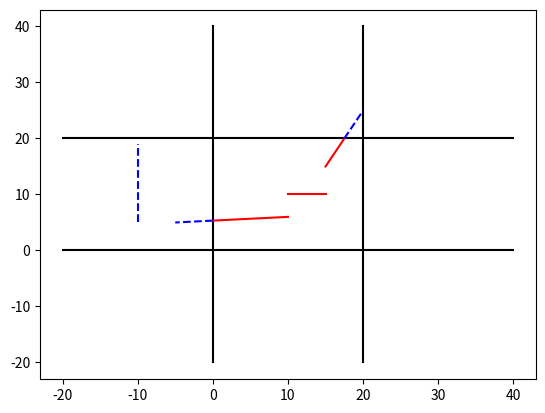

Write the Python code that produced this figure.
import matplotlib.pyplot as plt

middle = 0
left = 1
right = 2
bottom = 4
top = 8

def checkpoint(p):
    total = 0
    if (xmin<=p[0]<=xmax and xmin<=p[1]<=xmax):
        return total
    else:
        if xmin<=p[0]<=xmax:
            if p[1]>20:
                total = total + top
            else:
                total = total + bottom
        if ymin<=p[1]<=ymax:
            if p[0]>20:
                total = total + right
            else:
                total = total + left
    return total

def find_points(first, second):
    slope = (first[1]-second[1])/(first[0]-second[0])
    if (checkpoint(first) == 0):
        inside = first
        outside = second
    else:
        inside = second
        outside = first

    if (checkpoint(outside)==left):
        xnew = xmin
        ynew = inside[1] + slope*(xnew-inside[0])
    elif (checkpoint(outside)==right):
        xnew = xmax
        ynew = inside[1] + slope*(xnew-inside[0])
    elif (checkpoint(outside)==bottom):
        ynew = ymin
        xnew = inside[0] + (ynew-inside[1])/slope
    else:
        ynew = ymax
        xnew = inside[0] + (ynew-inside[1])/slope

    return ((xnew,ynew),inside,outside)

def check_line(x , y):
    first = checkpoint(x)
    second = checkpoint(y)
    if (first | second == 0):
        plt.plot((x[0],y[0]) , (x[1],y[1]) , color="red" , linestyle="solid")
    elif (first & second != 0):
        plt.plot((x[0],y[0]) , (x[1],y[1]) , color="blue" , linestyle="dashed")
    else:
        new_points = find_points(x,y)
        plt.plot((new_points[0][0], new_points[1][0]) , (new_points[0][1], new_points[1][1]) , color="red" , linestyle="solid")
        plt.plot((new_points[0][0], new_points[2][0]) , (new_points[0][1], new_points[2][1]) , color="blue" , linestyle="dashed")

xmin = 0
ymin = 0
xmax = 20
ymax = 20

plt.plot((xmin, xmin),(ymin-20, ymax+20), color = "black")
plt.plot((xmax, xmax),(ymin-20, ymax+20), color = "black")
plt.plot((xmin-20, xmax+20),(ymax, ymax), color = "black")
plt.plot((xmin-20, xmax+20),(ymin, ymin), color = "black")

check_line((10,10),(15,10))
check_line((-10,5),(-10,19))
check_line((-5,5),(10,6))
check_line((15,15),(20,25))

plt.xticks([x for x in range(-20,41,10)])
plt.yticks([x for x in range(-20,41,10)])
plt.show()